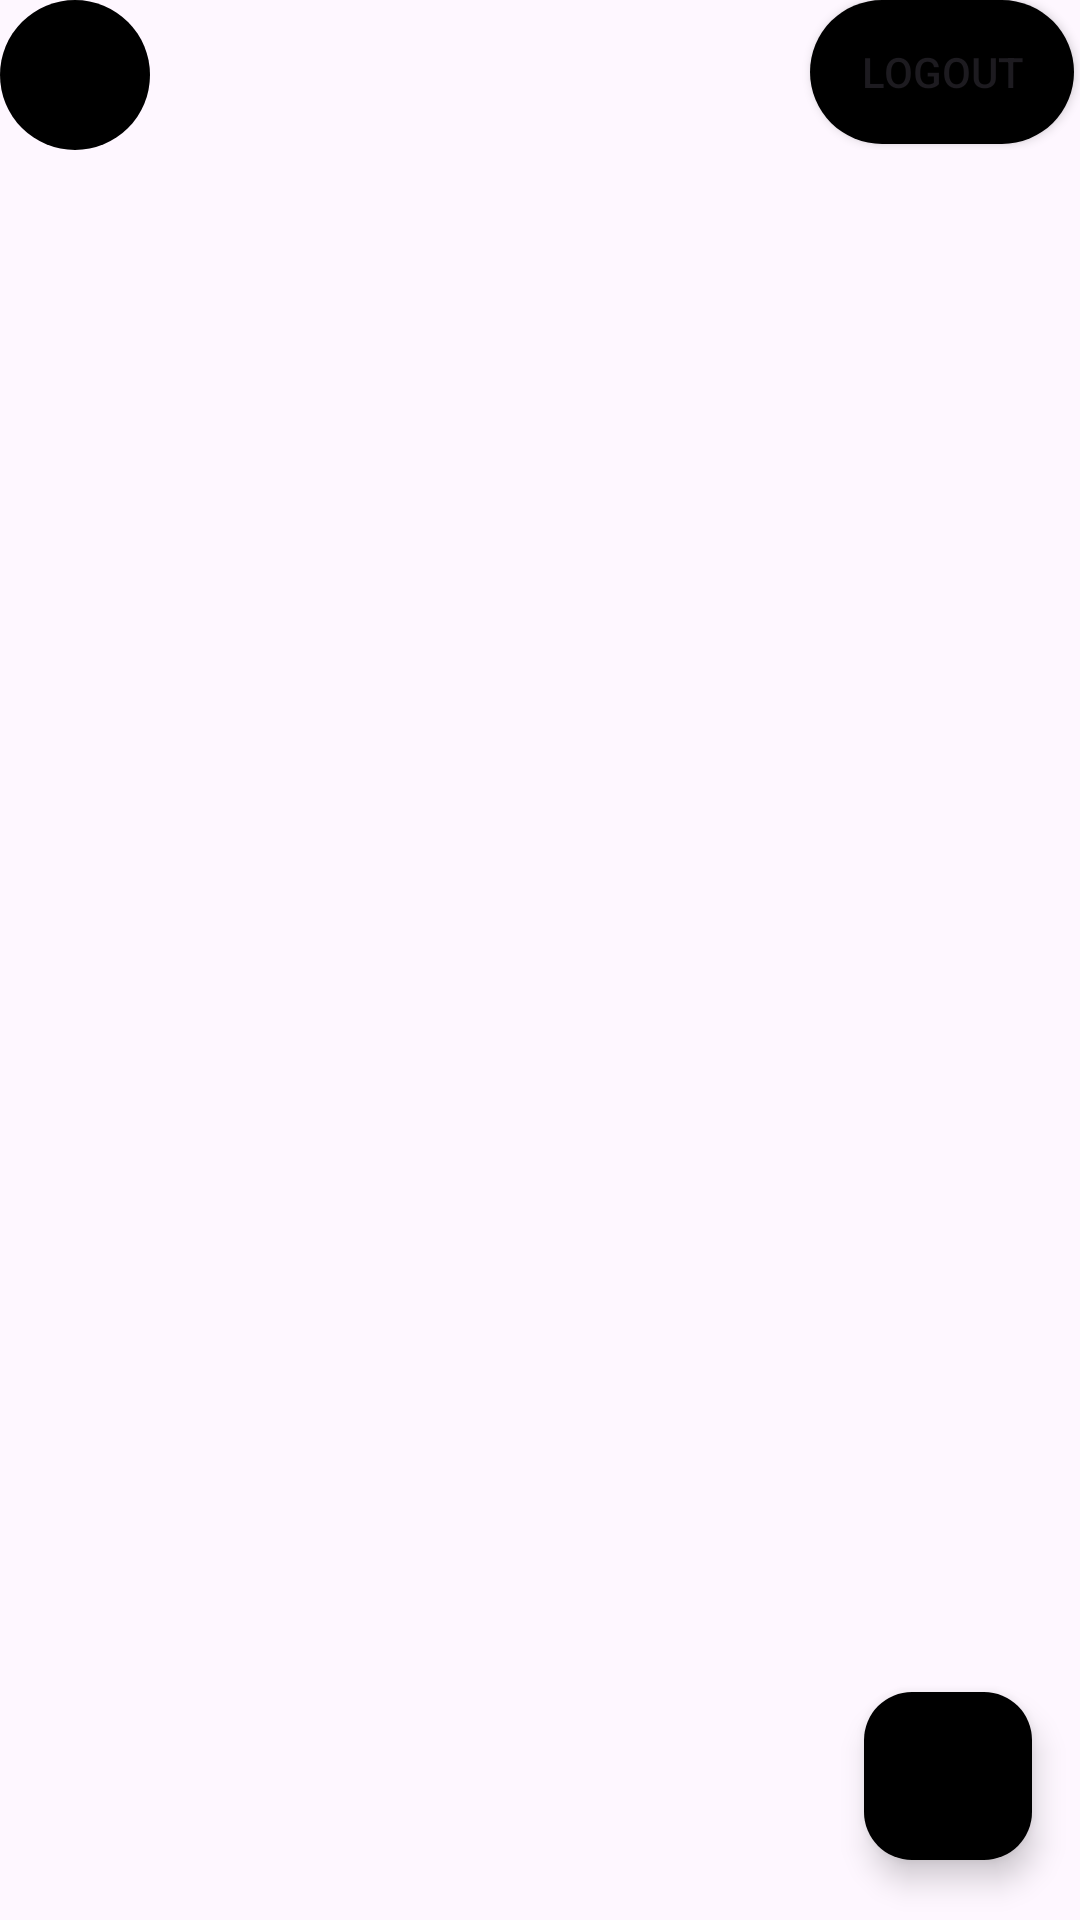

The Android layout XML behind this screen, and the referenced resources:
<!-- AndroidManifest.xml: application theme Theme.Intel -->
<!-- res/layout/activity_product_view.xml -->
<?xml version="1.0" encoding="utf-8"?>
<RelativeLayout
    xmlns:android="http://schemas.android.com/apk/res/android"
    xmlns:app="http://schemas.android.com/apk/res-auto"
    xmlns:tools="http://schemas.android.com/tools"
    android:layout_width="match_parent"
    android:layout_height="match_parent"
    android:layout_margin="20dp"
    tools:context=".Products.ProductList">

    <com.google.android.material.floatingactionbutton.FloatingActionButton
        android:id="@+id/cart_btn"
        android:layout_width="wrap_content"
        android:layout_height="wrap_content"
        android:layout_alignParentBottom="true"
        android:layout_alignParentEnd="true"
        android:layout_marginStart="160dp"
        android:layout_marginTop="16dp"
        android:layout_marginEnd="16dp"
        app:tint="@color/white"
        android:layout_marginBottom="20dp"
        android:src="@drawable/baseline_shopping_cart_24"
        app:backgroundTint="@color/black"
        tools:ignore="SpeakableTextPresentCheck" />

    <LinearLayout
        android:id="@+id/head"
        android:orientation="horizontal"
        android:layout_width="match_parent"
        android:layout_height="50dp">
        <ImageView
            android:padding="10dp"
            android:layout_width="50dp"
            android:layout_height="50dp"
            android:src="@drawable/logo"
            android:background="@drawable/button"/>

        <Button
            android:id="@+id/logout_btn"
            android:layout_width="wrap_content"
            android:layout_height="wrap_content"
            android:layout_marginStart="220dp"
            android:background="@drawable/button"
            android:text="Logout"

            app:backgroundTint="@color/black" />

    </LinearLayout>

    <androidx.recyclerview.widget.RecyclerView
        android:id="@+id/mainRecyclerView"
        android:layout_below="@+id/head"
        android:layout_marginTop="10dp"
        android:layout_width="match_parent"
        android:layout_height="match_parent" />




</RelativeLayout>
<!-- resources referenced by this layout -->
<resources>
  <color name="black">#FF000000</color>
  <color name="white">#FFFFFFFF</color>
  <!-- drawable button (drawable) -->
  <?xml version="1.0" encoding="utf-8"?>
  <shape xmlns:android="http://schemas.android.com/apk/res/android">
      <solid android:color="@color/black"/>
      <corners android:radius="200dp"/>
  </shape>
  <!-- drawable logo: png bitmap (mipmap-hdpi, 4765 bytes) -->
  <style name="Theme.Intel" parent="Base.Theme.Intel" />
  <style name="Base.Theme.Intel" parent="Theme.Material3.DayNight.NoActionBar">
          
          
      </style>
</resources>
